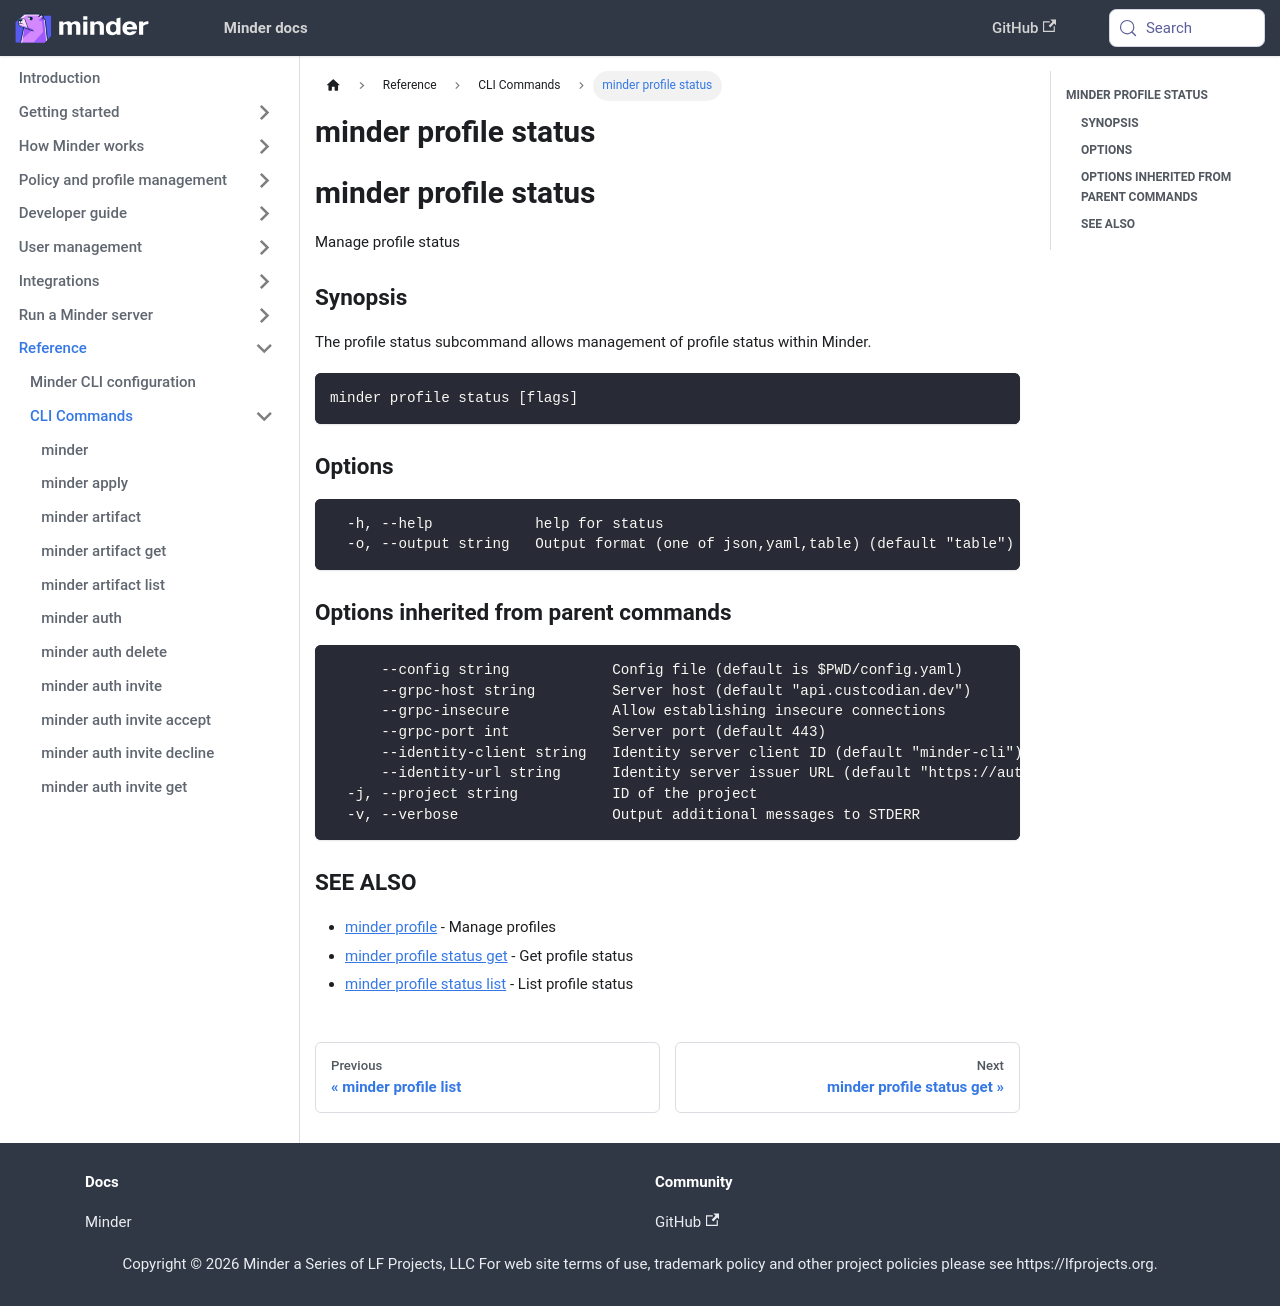

repository: mindersec/minder · page: ref/cli/minder_profile_status.html · generator: docusaurus

---
title: minder profile status
---
## minder profile status

Manage profile status

### Synopsis

The profile status subcommand allows management of profile status within Minder.

```
minder profile status [flags]
```

### Options

```
  -h, --help            help for status
  -o, --output string   Output format (one of json,yaml,table) (default "table")
```

### Options inherited from parent commands

```
      --config string            Config file (default is $PWD/config.yaml)
      --grpc-host string         Server host (default "api.custcodian.dev")
      --grpc-insecure            Allow establishing insecure connections
      --grpc-port int            Server port (default 443)
      --identity-client string   Identity server client ID (default "minder-cli")
      --identity-url string      Identity server issuer URL (default "https://auth.custcodian.dev")
  -j, --project string           ID of the project
  -v, --verbose                  Output additional messages to STDERR
```

### SEE ALSO

* [minder profile](minder_profile.md)	 - Manage profiles
* [minder profile status get](minder_profile_status_get.md)	 - Get profile status
* [minder profile status list](minder_profile_status_list.md)	 - List profile status
